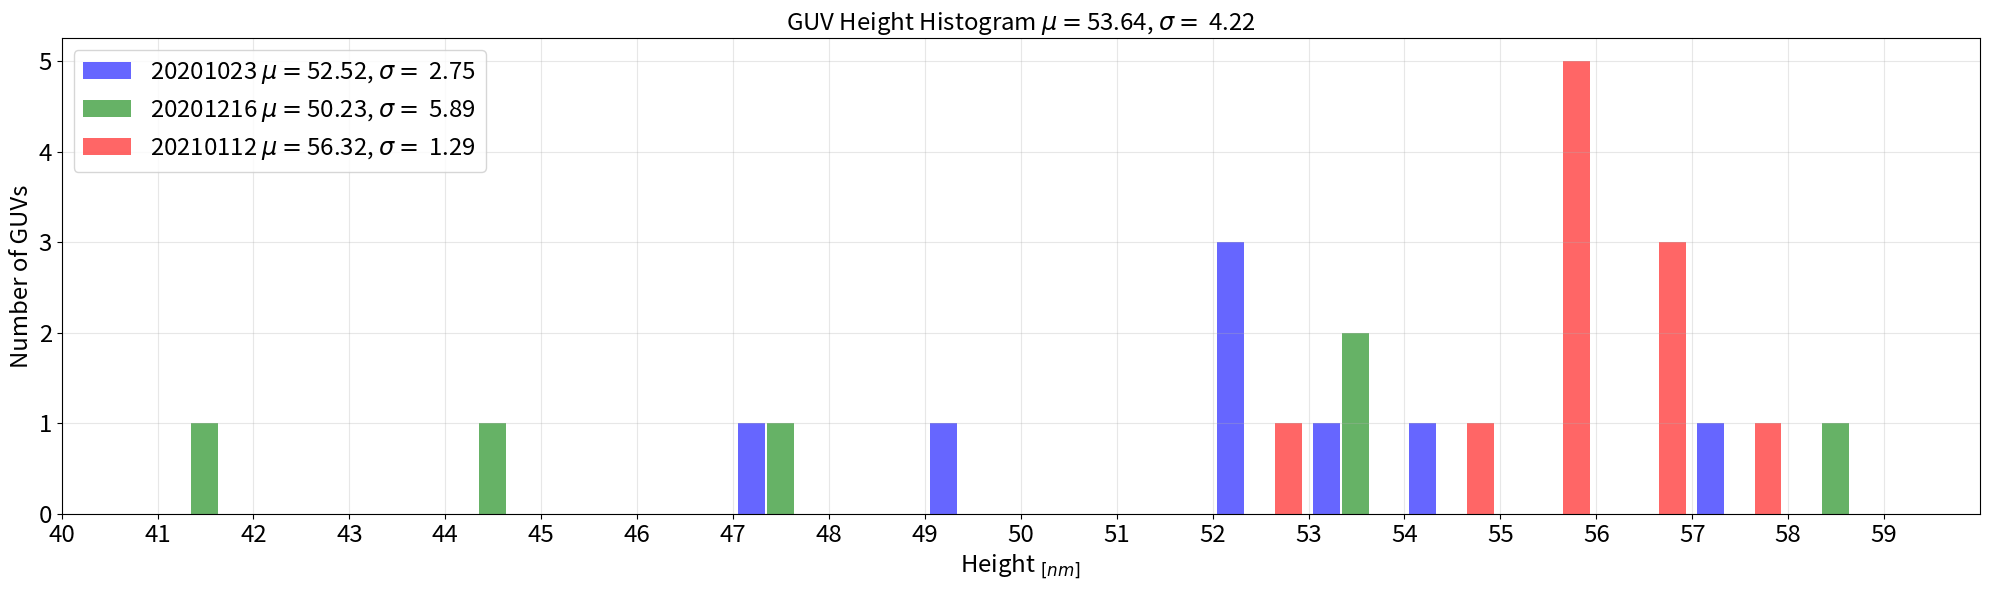

Here is the Python script that generated this plot:
#!/usr/bin/python

import numpy as np
import matplotlib.pyplot as plt

# Enter the heights
h1 = [52.53, 57.34, 52.35, 54.52, 53.43, 49.11, 47.96, 52.94]
h2 = [41.52, 45, 47.94, 58.47, 54.22, 54.23]
h3 = [56.63, 57.38, 55.97, 56.56, 58.3, 53.12, 56.93, 55.21, 57.36, 55.94, 56.14]
colors = ['b','g', 'r']

# Plots the histograms
plt.figure(figsize=(20,6))

plt.hist(h1, bins=20, range=[40.05, 60.05], width=0.28, label=f'20201023 $\mu = ${np.mean(h1):.2f}, $\sigma = $ {np.std(h1):.2f}', alpha=0.6, color='b')
plt.hist(h2, bins=20, range=[40.35, 60.35], width=0.28, label=f'20201216 $\mu = ${np.mean(h2):.2f}, $\sigma = $ {np.std(h2):.2f}', alpha=0.6, color='g')
plt.hist(h3, bins=20, range=[40.65, 60.65], width=0.28, label=f'20210112 $\mu = ${np.mean(h3):.2f}, $\sigma = $ {np.std(h3):.2f}', alpha=0.6, color='r')

plt.xlim(44,60)
plt.xticks(np.arange(40,60,1), fontsize='xx-large')
plt.yticks(fontsize='xx-large')
plt.xlabel("Height $_{[nm]}$", fontsize='xx-large')
plt.ylabel('Number of GUVs', fontsize='xx-large')
plt.title(f'GUV Height Histogram $\mu = ${np.mean(h1+h2+h3):.2f}, $\sigma = $ {np.std(h1+h2+h3):.2f}', fontsize='xx-large')
plt.legend(fontsize='xx-large')
plt.grid(alpha=0.3)
plt.tight_layout()
plt.savefig('GUV_Height_Histogram')
